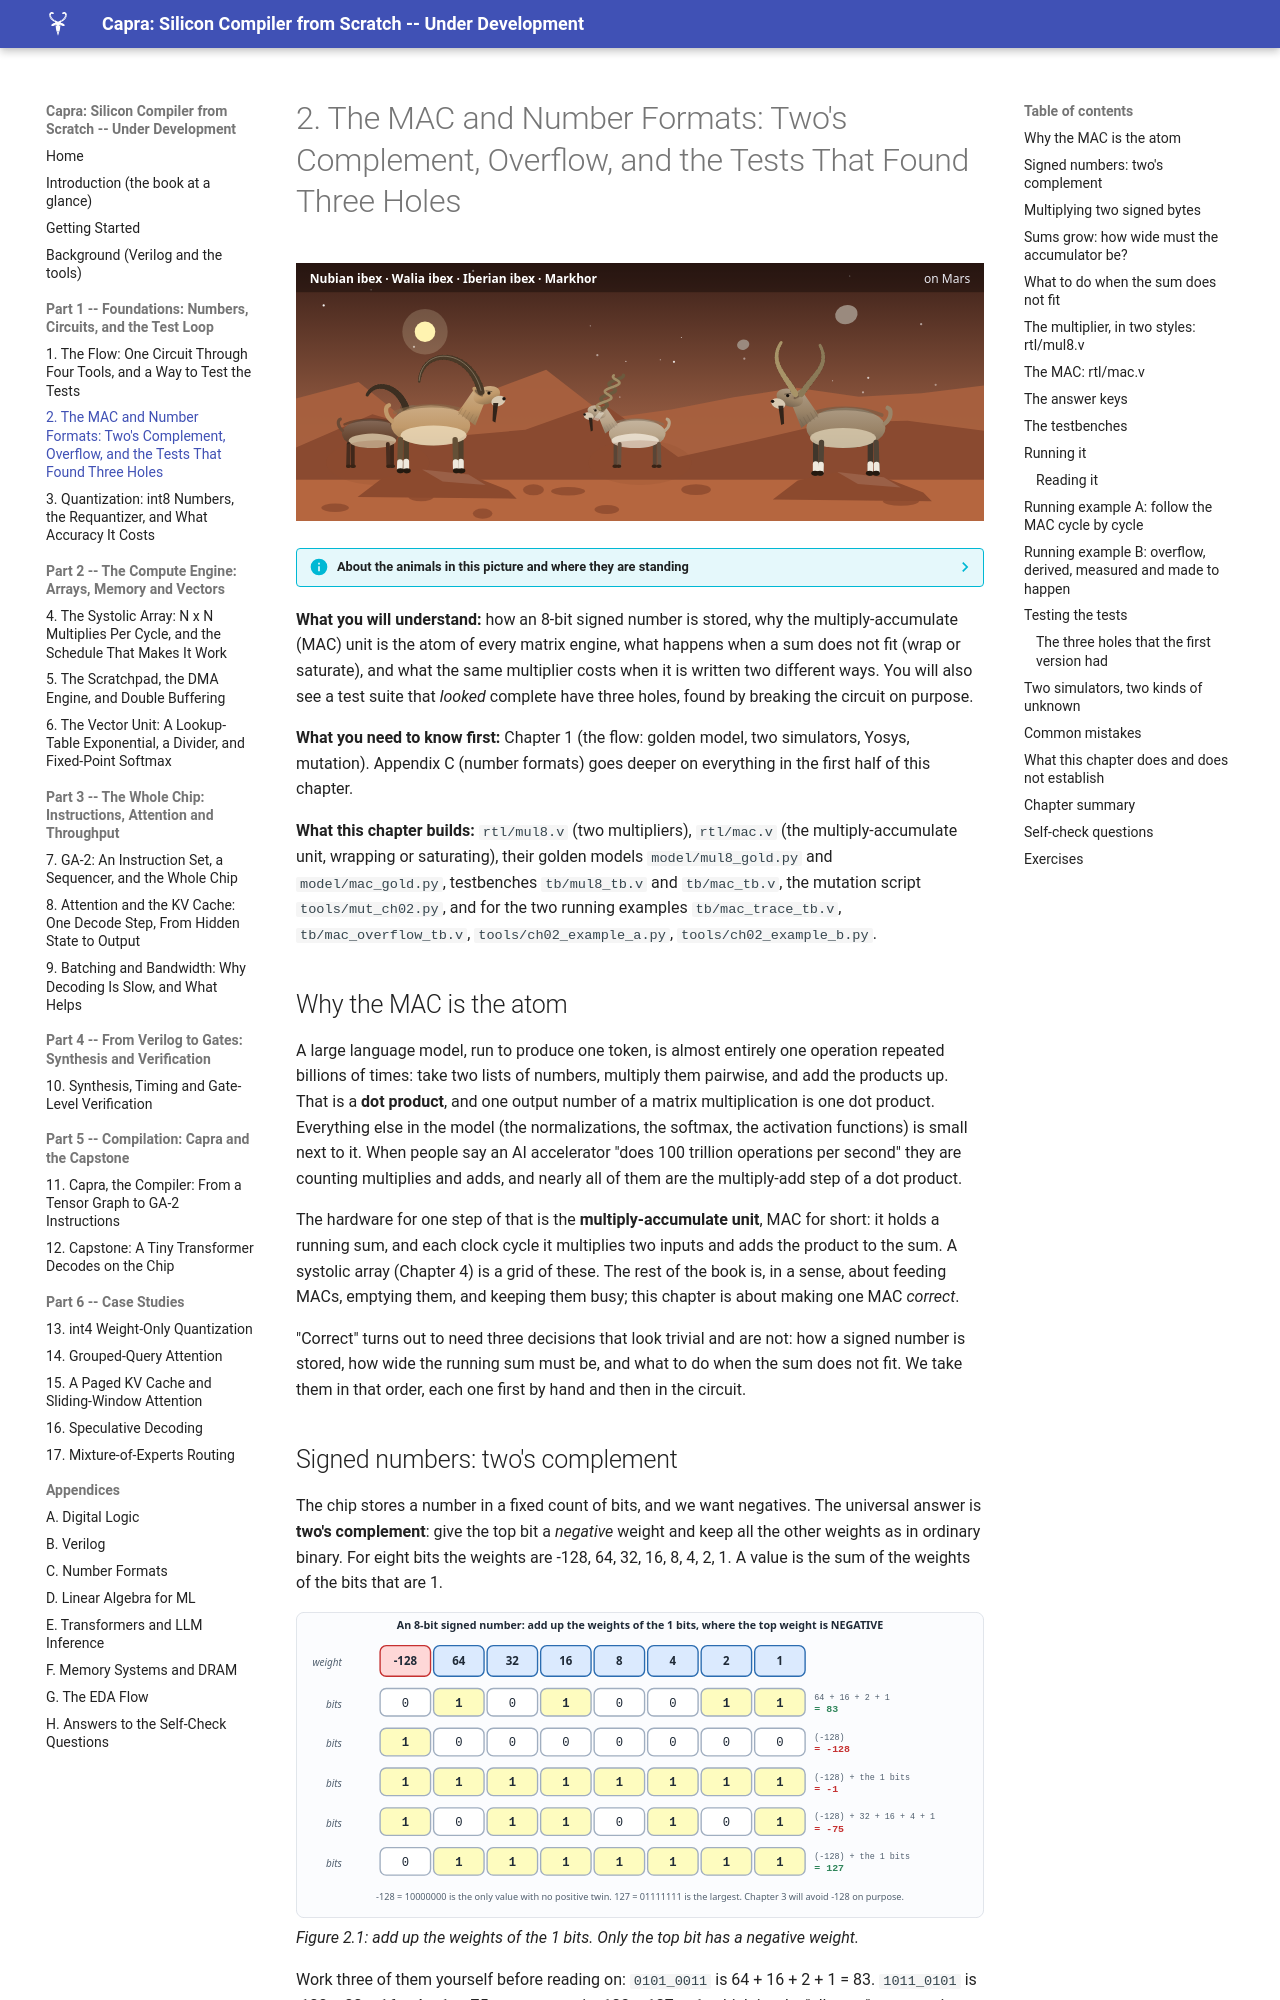

repository: MaximumBeings/silicon_compiler_from_scratch · page: part02/02-mac-and-number-formats/index.html · generator: mkdocs

# 2. The MAC and Number Formats: Two's Complement, Overflow, and the Tests That Found Three Holes

![ch-02](../assets/art/ch-02.svg)

--8<-- "docs/assets/art/ch-02.md"


**What you will understand:** how an 8-bit signed number is stored, why the multiply-accumulate (MAC) unit is the atom of every matrix engine, what happens when a sum does not fit (wrap or saturate), and what the same multiplier costs when it is written two different ways. You will also see a test suite that *looked* complete have three holes, found by breaking the circuit on purpose.

**What you need to know first:** Chapter 1 (the flow: golden model, two simulators, Yosys, mutation). Appendix C (number formats) goes deeper on everything in the first half of this chapter.

**What this chapter builds:** `rtl/mul8.v` (two multipliers), `rtl/mac.v` (the multiply-accumulate unit, wrapping or saturating), their golden models `model/mul8_gold.py` and `model/mac_gold.py`, testbenches `tb/mul8_tb.v` and `tb/mac_tb.v`, the mutation script `tools/mut_ch02.py`, and for the two running examples `tb/mac_trace_tb.v`, `tb/mac_overflow_tb.v`, `tools/ch02_example_a.py`, `tools/ch02_example_b.py`.

## Why the MAC is the atom

A large language model, run to produce one token, is almost entirely one operation repeated billions of times: take two lists of numbers, multiply them pairwise, and add the products up. That is a **dot product**, and one output number of a matrix multiplication is one dot product. Everything else in the model (the normalizations, the softmax, the activation functions) is small next to it. When people say an AI accelerator "does 100 trillion operations per second" they are counting multiplies and adds, and nearly all of them are the multiply-add step of a dot product.

The hardware for one step of that is the **multiply-accumulate unit**, MAC for short: it holds a running sum, and each clock cycle it multiplies two inputs and adds the product to the sum. A systolic array (Chapter 4) is a grid of these. The rest of the book is, in a sense, about feeding MACs, emptying them, and keeping them busy; this chapter is about making one MAC *correct*.

"Correct" turns out to need three decisions that look trivial and are not: how a signed number is stored, how wide the running sum must be, and what to do when the sum does not fit. We take them in that order, each one first by hand and then in the circuit.
